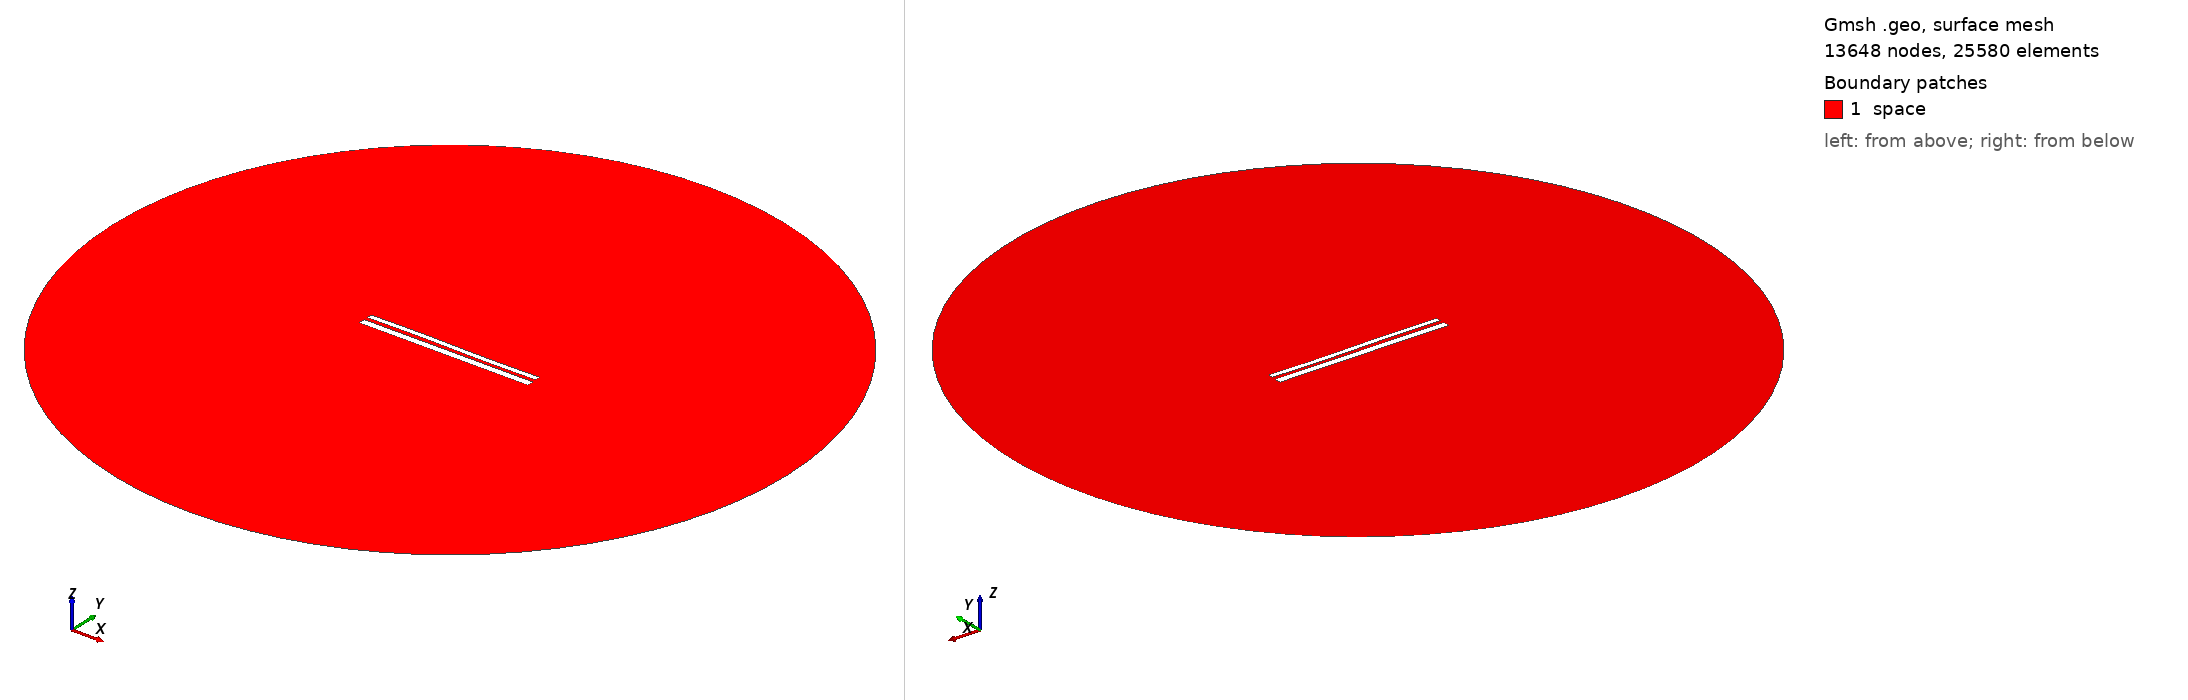

Gmsh geometry script, surface-meshed: 13648 nodes, 25580 surface elements. Boundary patches (legend numbers): 1 space. Left view from above one corner, right view from below the opposite corner. Legend entries are the model's physical surfaces. The drawing asked Gmsh for element sizes between 1% and 20% of the model's largest extent; the script's own settings can give other sizes.

=== 10698.geo (drawn) ===
//---------------------------------------
// Geometry kernel
//---------------------------------------

SetFactory("OpenCASCADE");



//---------------------------------------
// Parameters of the geometry
//---------------------------------------

// Overetch of the upper plate
overetch = 0.375;

// Distance between the plates
distance = 2.0;

// Discretization over the x axis (for the deformation)
nx = 50; 

// Length of the plate
L = 100 - overetch; 

// Number of modes
n = 4; 

// 1st mode coefficient
coeff(1) = -0.15;
beta(1) = 0.596864 * 3.1415926535 / L;

// 2nd mode coefficient
coeff(2) = 0.0;
beta(2) = 1.49418 * 3.1415926535 / L;

// 3rd mode coefficient
coeff(3) = 0.15;
beta(3) = 2.50025 * 3.1415926535 / L;

// 4th mode coefficient
coeff(4) = 0.0;
beta(4) = 3.49999 * 3.1415926535 / L;



//---------------------------------------
// Upper plate (deformed rectangle)
//---------------------------------------

// Coordiantes of the upper plate
xmin = -50;
xmax = 50 - overetch;

// Height of the upper plate
yheight = 4 - 2 * overetch;

// Indexes of the points
UpperID[] = {};
LowerID[] = {};
LeftID[] = {};
RightID[] = {};

// Point index
p = 1;

// Horizontal edges
For i In {1:nx}
    x = xmin + (i-1)*(xmax - xmin)/(nx-1);

    y_bottom = distance / 2 + overetch;
    For j In {1:n}
        C = (Cosh(beta(j)*L) + Cos(beta(j)*L)) / (Sinh(beta(j)*L) + Sin(beta(j)*L));
        y_bottom  = y_bottom + coeff(j) * (Cosh(beta(j)*(x+50)) - Cos(beta(j)*(x+50)) - C * (Sinh(beta(j)*(x+50)) - Sin(beta(j)*(x+50))));
    EndFor

    y_top = y_bottom + yheight;

    Point(p) = {x, y_top, 0, 1.0};
    UpperID[i] = p;
    p = p + 1;

    Point(p) = {x, y_bottom, 0, 1.0};
    LowerID[i] = p;
    p = p + 1;
EndFor

// Create point lists
UpperPts[] = {}; LowerPts[] = {};
For i In {1:nx}
  UpperPts[] += {UpperID[i]};
  LowerPts[] += {LowerID[i]};
EndFor

// Build splines
Spline(1) = {UpperPts[]};
Spline(2) = {LowerPts[]};
Line(3) = {LowerPts[nx-1], UpperPts[nx-1]};
Line(4) = {LowerPts[0], UpperPts[0]};

// Build the plane surface
Curve Loop(1) = {2, 3, -1, -4};
Plane Surface(1) = {1};



//---------------------------------------
// Lower plate (rectangle)
//---------------------------------------

// Vertices
Point(1001) = {-50, -1, 0, 1.0};
Point(1002) = { 50, -1, 0, 1.0};
Point(1003) = { 50,  -5, 0, 1.0};
Point(1004) = {-50,  -5, 0, 1.0};

// Edges
Line(5) = {1001, 1002};
Line(6) = {1002, 1003};
Line(7) = {1003, 1004};
Line(8) = {1004, 1001};

// Plane surface
Line Loop(2) = {5, 6, 7, 8};
Plane Surface(2) = {2}; 



//---------------------------------------
// Outer (fictious) boundary
//---------------------------------------

// Points
Point(1005) = {0, 0, 0};       // Center
Point(1006) = {200, 0, 0};     // Start point
Point(1007) = {0, 200, 0};     // 90 degrees
Point(1008) = {-200, 0, 0};    // 180 degrees
Point(1009) = {0, -200, 0};    // 270 degrees

// Circle arcs (each needs start, center, end)
Circle(9) = {1006, 1005, 1007};
Circle(10) = {1007, 1005, 1008};
Circle(11) = {1008, 1005, 1009};
Circle(12) = {1009, 1005, 1006};

// Plane surface for the entire domain
Curve Loop(3) = {9, 10, 11, 12};
Surface(3) = {3};

// Subtract the plates from the whole domain to obtain the actual domain where we want to solve the equations
BooleanDifference{ Surface{3}; Delete; }{ Surface{1}; Surface{2}; Delete; }




//---------------------------------------
// Transfinite Lines/Curves
//---------------------------------------

// Set the number of points on the boundaries
r = 7;

// Plates
Transfinite Curve {1, 2} = 50*r Using Progression 1;
Transfinite Curve {3, 4} = 2*r Using Progression 1;
Transfinite Line {5, 7} = 50*r Using Progression 1;
Transfinite Line {6, 8} = 2*r Using Progression 1;

// Outer boundary
Transfinite Line {9, 10, 11, 12} = 20 Using Progression 1;



//---------------------------------------
// Physical groups
//---------------------------------------                

// Physical curves (boundaries)
Physical Line("force_segment", 10) = {2};
Physical Line("upper_plate", 11) = {1, 3, 4};
Physical Line("lower_plate", 12) = {5, 6, 7, 8};
Physical Line("boundary", 20) = {9, 10, 11, 12};

// Physical Surfaces
Physical Surface("space", 30) = {3};



//---------------------------------------
// 6. Generate the Mesh
//---------------------------------------

// 2D mesh generation
Mesh 2;
